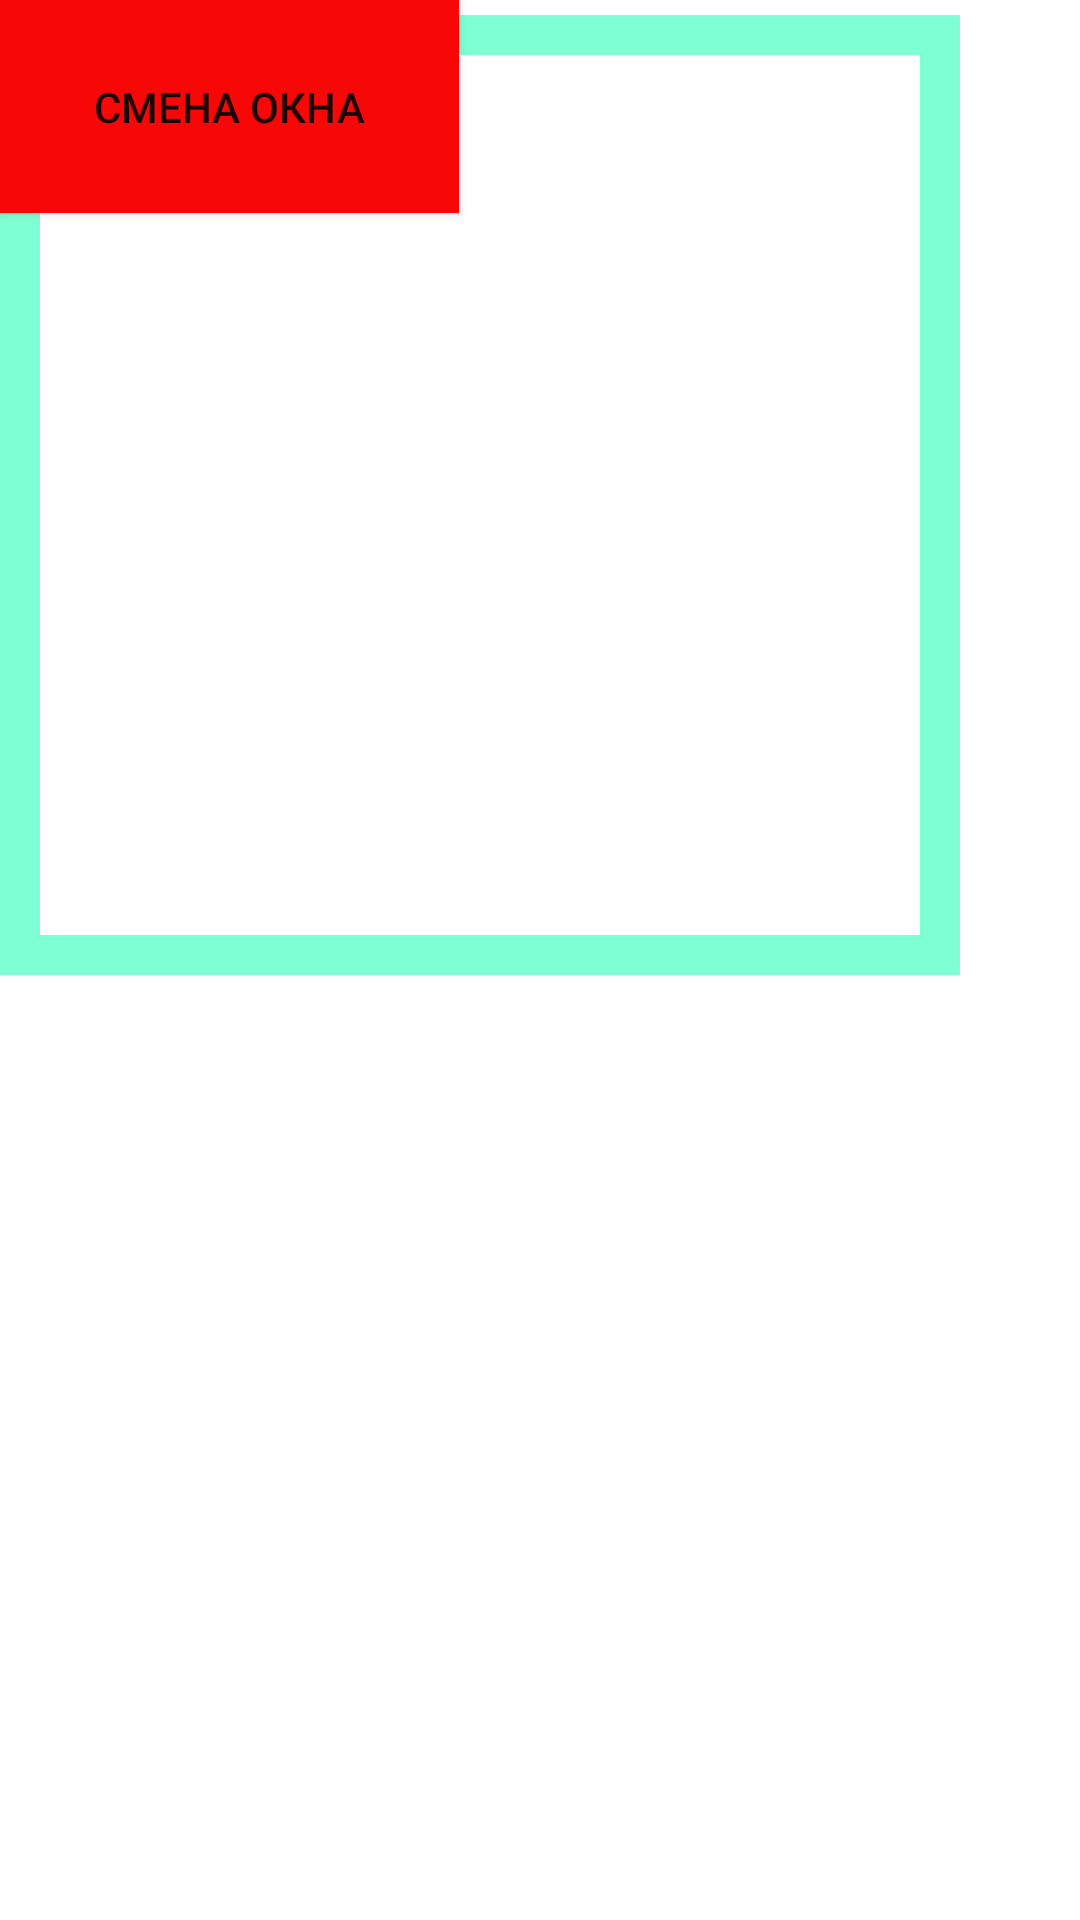

Reconstruct the res/layout file that produces this screen, plus the resources it refers to.
<!-- AndroidManifest.xml: application theme Theme.Aosmb11 -->
<!-- res/layout/activity_main.xml -->
<RelativeLayout xmlns:android="http://schemas.android.com/apk/res/android"
    xmlns:app="http://schemas.android.com/apk/res-auto"
    xmlns:tools="http://schemas.android.com/tools"
    android:layout_width="match_parent"
    android:layout_height="match_parent"
    android:clipChildren="true"
    tools:context=".MainActivity">

    <FrameLayout
        android:id="@+id/fragCont"
        android:layout_width="match_parent"
        android:layout_height="match_parent"
        android:layout_alignParentStart="true"
        android:layout_alignParentTop="true"
        android:layout_alignParentEnd="true"
        android:layout_alignParentBottom="true"
        android:layout_marginStart="0dp"
        android:layout_marginTop="0dp"
        android:layout_marginEnd="0dp"
        android:layout_marginBottom="0dp"
        android:layout_weight="1">

        <Button
            android:id="@+id/btn"
            android:layout_width="153dp"
            android:layout_height="71dp"
            android:background="#E80F0F"
            android:backgroundTint="#F80707"
            android:foregroundTint="#E60D0D"
            android:text="Смена окна"
            app:strokeColor="#EA0B0B" />

        <ImageView
            android:id="@+id/my_animated_view"
            android:layout_width="320dp"
            android:layout_height="330dp"
            android:backgroundTint="#DC2828"
            android:src="@drawable/avd_anim"
            app:layout_constraintBottom_toBottomOf="parent"
            app:layout_constraintLeft_toLeftOf="parent"
            app:layout_constraintRight_toRightOf="parent"
            app:layout_constraintTop_toTopOf="parent" />
    </FrameLayout>


</RelativeLayout>
<!-- resources referenced by this layout -->
<resources>
  <!-- drawable avd_anim (drawable) -->
  <animated-vector
      xmlns:android="http://schemas.android.com/apk/res/android"
      xmlns:aapt="http://schemas.android.com/aapt">
      <aapt:attr name="android:drawable">
          <vector
              android:name="vector"
              android:width="24dp"
              android:height="24dp"
              android:viewportWidth="24"
              android:viewportHeight="24">
              <path
                  android:name="border"
                  android:pathData="M 0 0 L 0 24 L 24 24 L 24 0 L 0 0"
                  android:strokeColor="#7fffd4"
                  android:strokeWidth="2"/>
              <path
                  android:name="check"
                  android:pathData="M 4 12 L 9 18 L 20 7"
                  android:strokeColor="#80002b"
                  android:strokeWidth="2"
                  android:strokeLineCap="round"
                  android:strokeMiterLimit="10"/>
          </vector>
      </aapt:attr>
      <target android:name="check">
          <aapt:attr name="android:animation">
              <objectAnimator
                  android:propertyName="trimPathEnd"
                  android:duration="1000"
                  android:valueFrom="0"
                  android:valueTo="1"
                  android:valueType="floatType"
                  android:interpolator="@android:anim/accelerate_interpolator"/>
          </aapt:attr>
      </target>
  </animated-vector>
  <style name="Theme.Aosmb11" parent="Theme.MaterialComponents.DayNight.DarkActionBar">
          
          <item name="colorPrimary">@color/purple_500</item>
          <item name="colorPrimaryVariant">@color/purple_700</item>
          <item name="colorOnPrimary">@color/white</item>
          
          <item name="colorSecondary">@color/teal_200</item>
          <item name="colorSecondaryVariant">@color/teal_700</item>
          <item name="colorOnSecondary">@color/black</item>
          
          <item name="android:statusBarColor">?attr/colorPrimaryVariant</item>
          
      </style>
  <!-- not gathered from this repository: default colours our renderer supplied (Android Studio template values) -->
  <color name="purple_500">#FF6200EE</color>
  <color name="purple_700">#FF3700B3</color>
  <color name="teal_200">#FF03DAC5</color>
  <color name="teal_700">#FF018786</color>
  <color name="black">#FF000000</color>
  <color name="white">#FFFFFFFF</color>
</resources>
